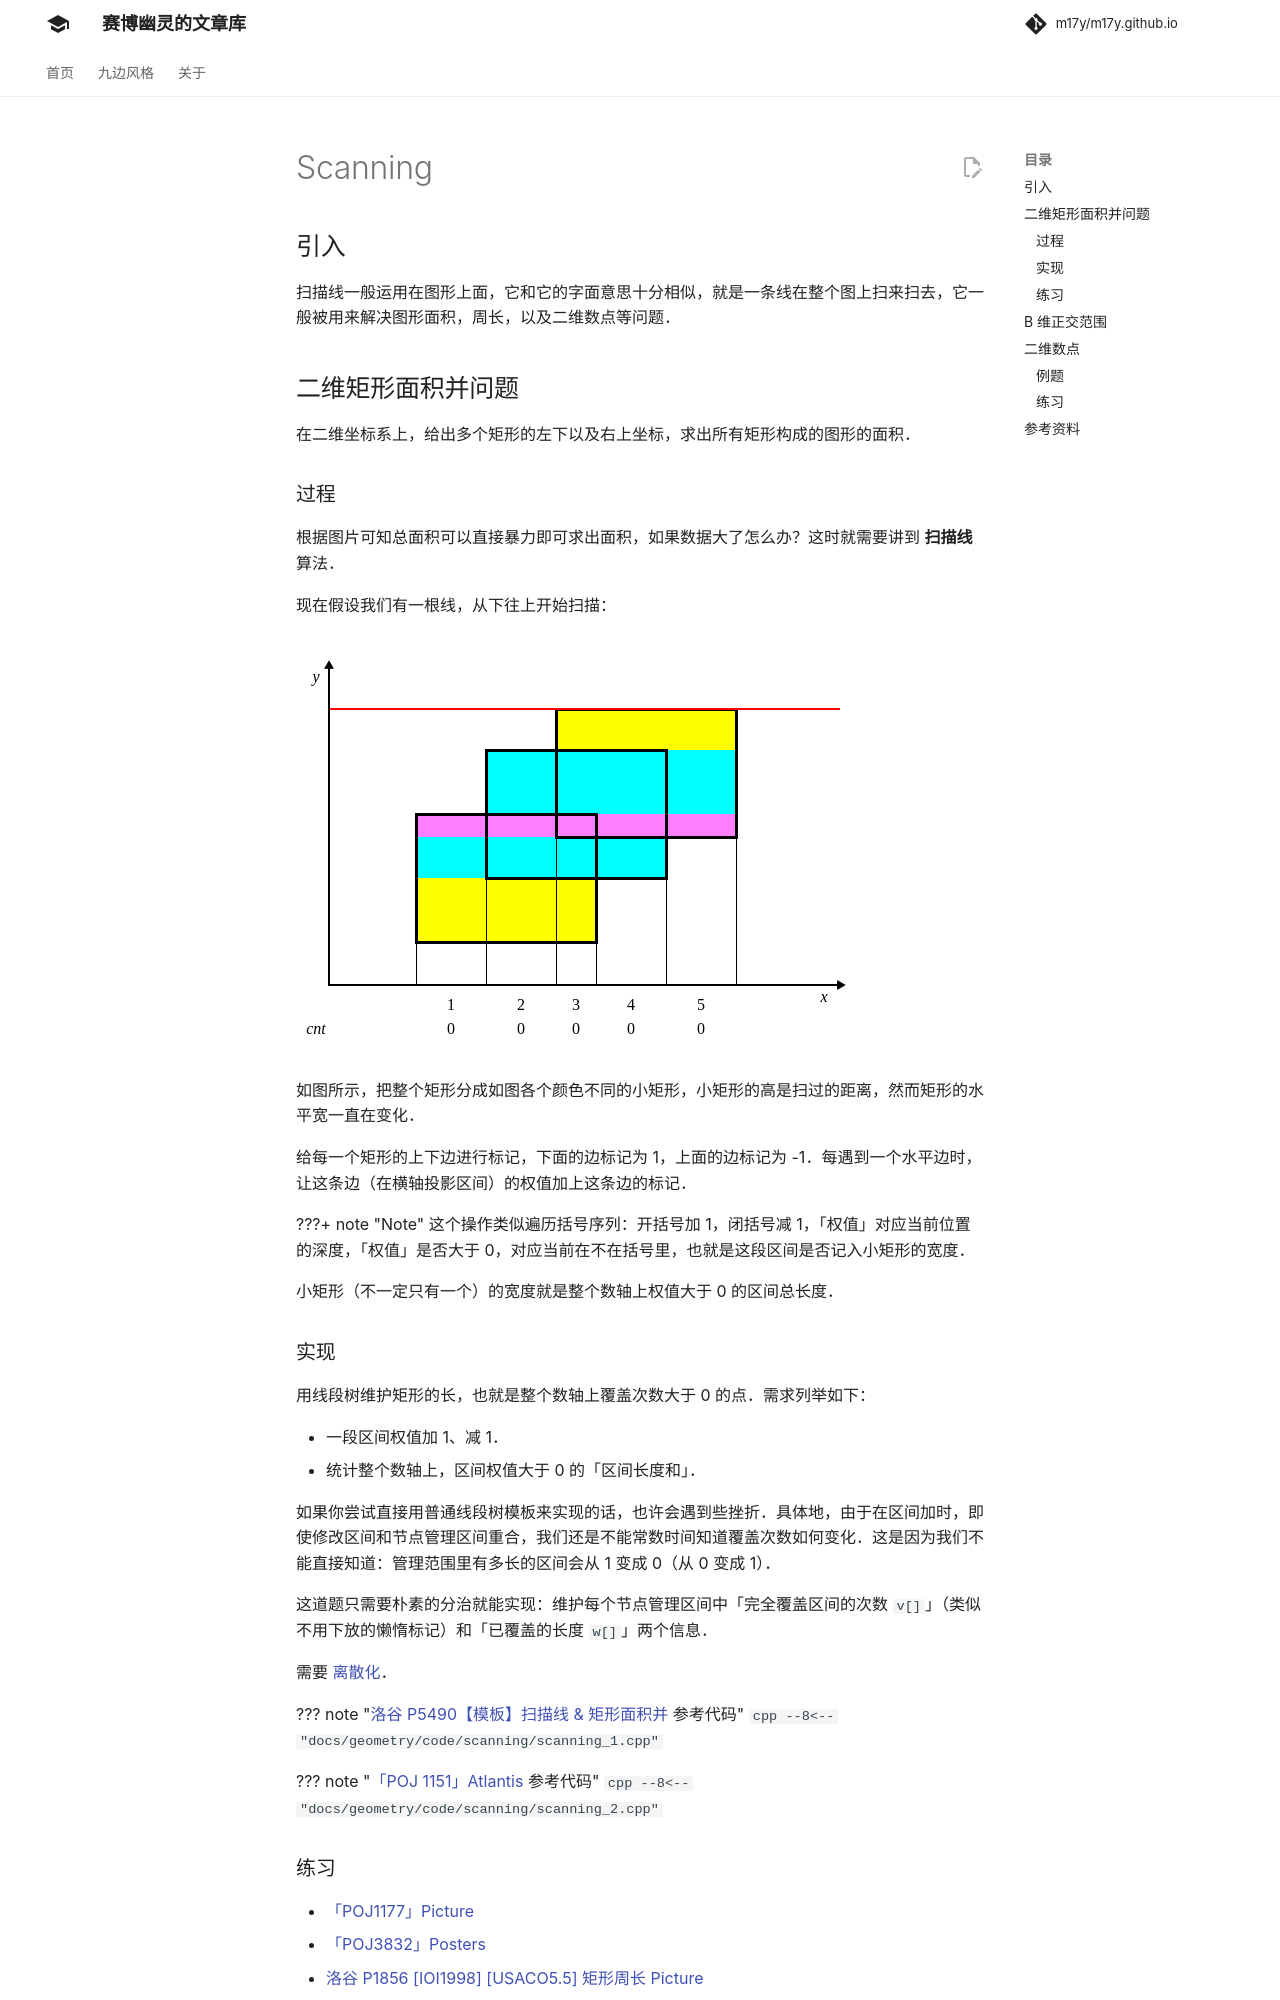

repository: m17y/m17y.github.io · page: geometry/scanning/index.html · generator: mkdocs

## 引入

扫描线一般运用在图形上面，它和它的字面意思十分相似，就是一条线在整个图上扫来扫去，它一般被用来解决图形面积，周长，以及二维数点等问题。

## Atlantis 问题

### 题意

在二维坐标系上，给出多个矩形的左下以及右上坐标，求出所有矩形构成的图形的面积。

### 解法

根据图片可知总面积可以直接暴力即可求出面积，如果数据大了怎么办？这时就需要讲到 **扫描线** 算法。

### 过程

现在假设我们有一根线，从下往上开始扫描：

![](./images/scanning.svg)

-   如图所示，我们可以把整个矩形分成如图各个颜色不同的小矩形，那么这个小矩形的高就是我们扫过的距离，那么剩下了一个变量，那就是矩形的长一直在变化。
-   我们的线段树就是为了维护矩形的长，我们给每一个矩形的上下边进行标记，下面的边标记为 1，上面的边标记为 -1，每遇到一个矩形时，我们知道了标记为 1 的边，我们就加进来这一条矩形的长，等到扫描到 -1 时，证明这一条边需要删除，就删去，利用 1 和 -1 可以轻松的到这种状态。
-   还要注意这里的线段树指的并不是线段的一个端点，而指的是一个区间，所以我们要计算的是 $r+1$ 和 $r-1$。
-   需要 [离散化](../misc/discrete.md)。
